The GitHub repository lhtvi2903/FruitClassification contains a labelled image folder "data" with 2 categories: damaged, green. Examples follow, each with its label.

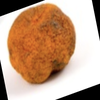
Label: damaged

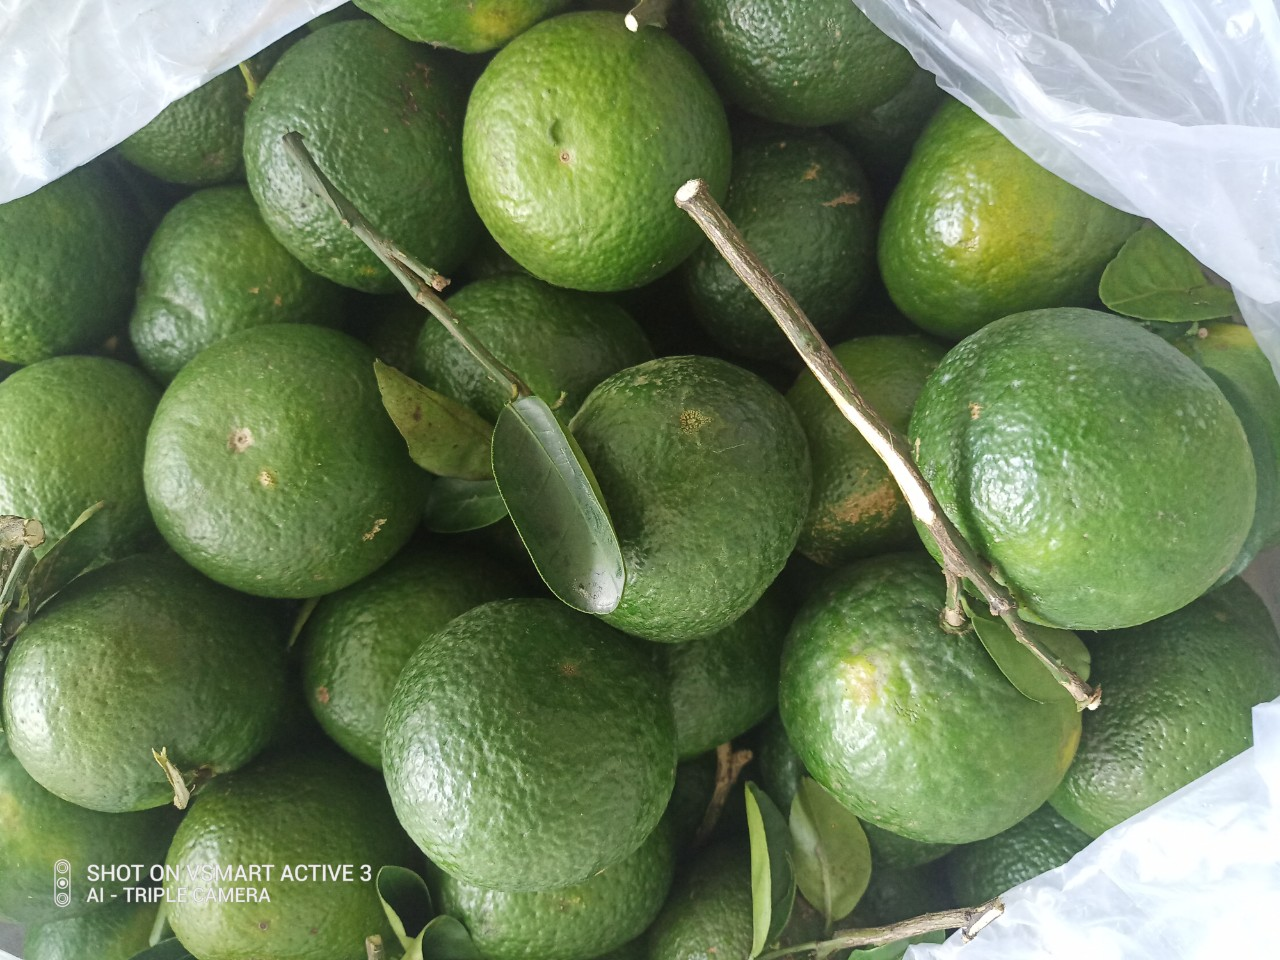
Label: green

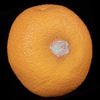
Label: damaged

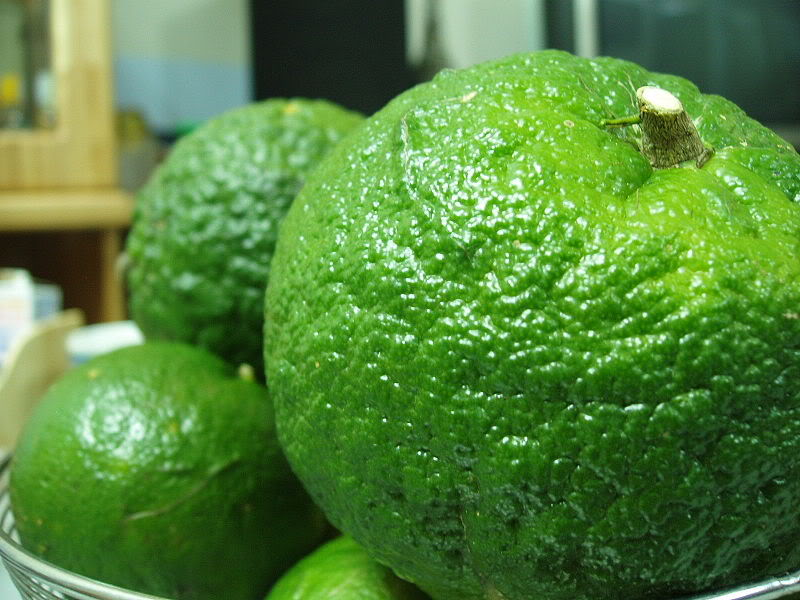
Label: green

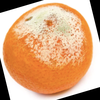
Label: damaged

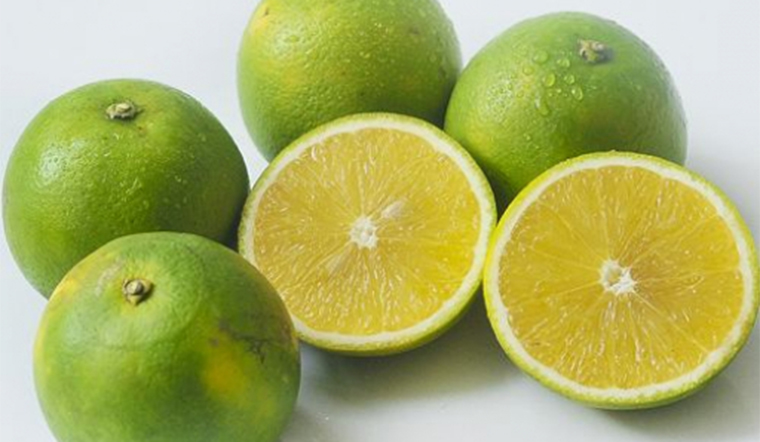
Label: green
